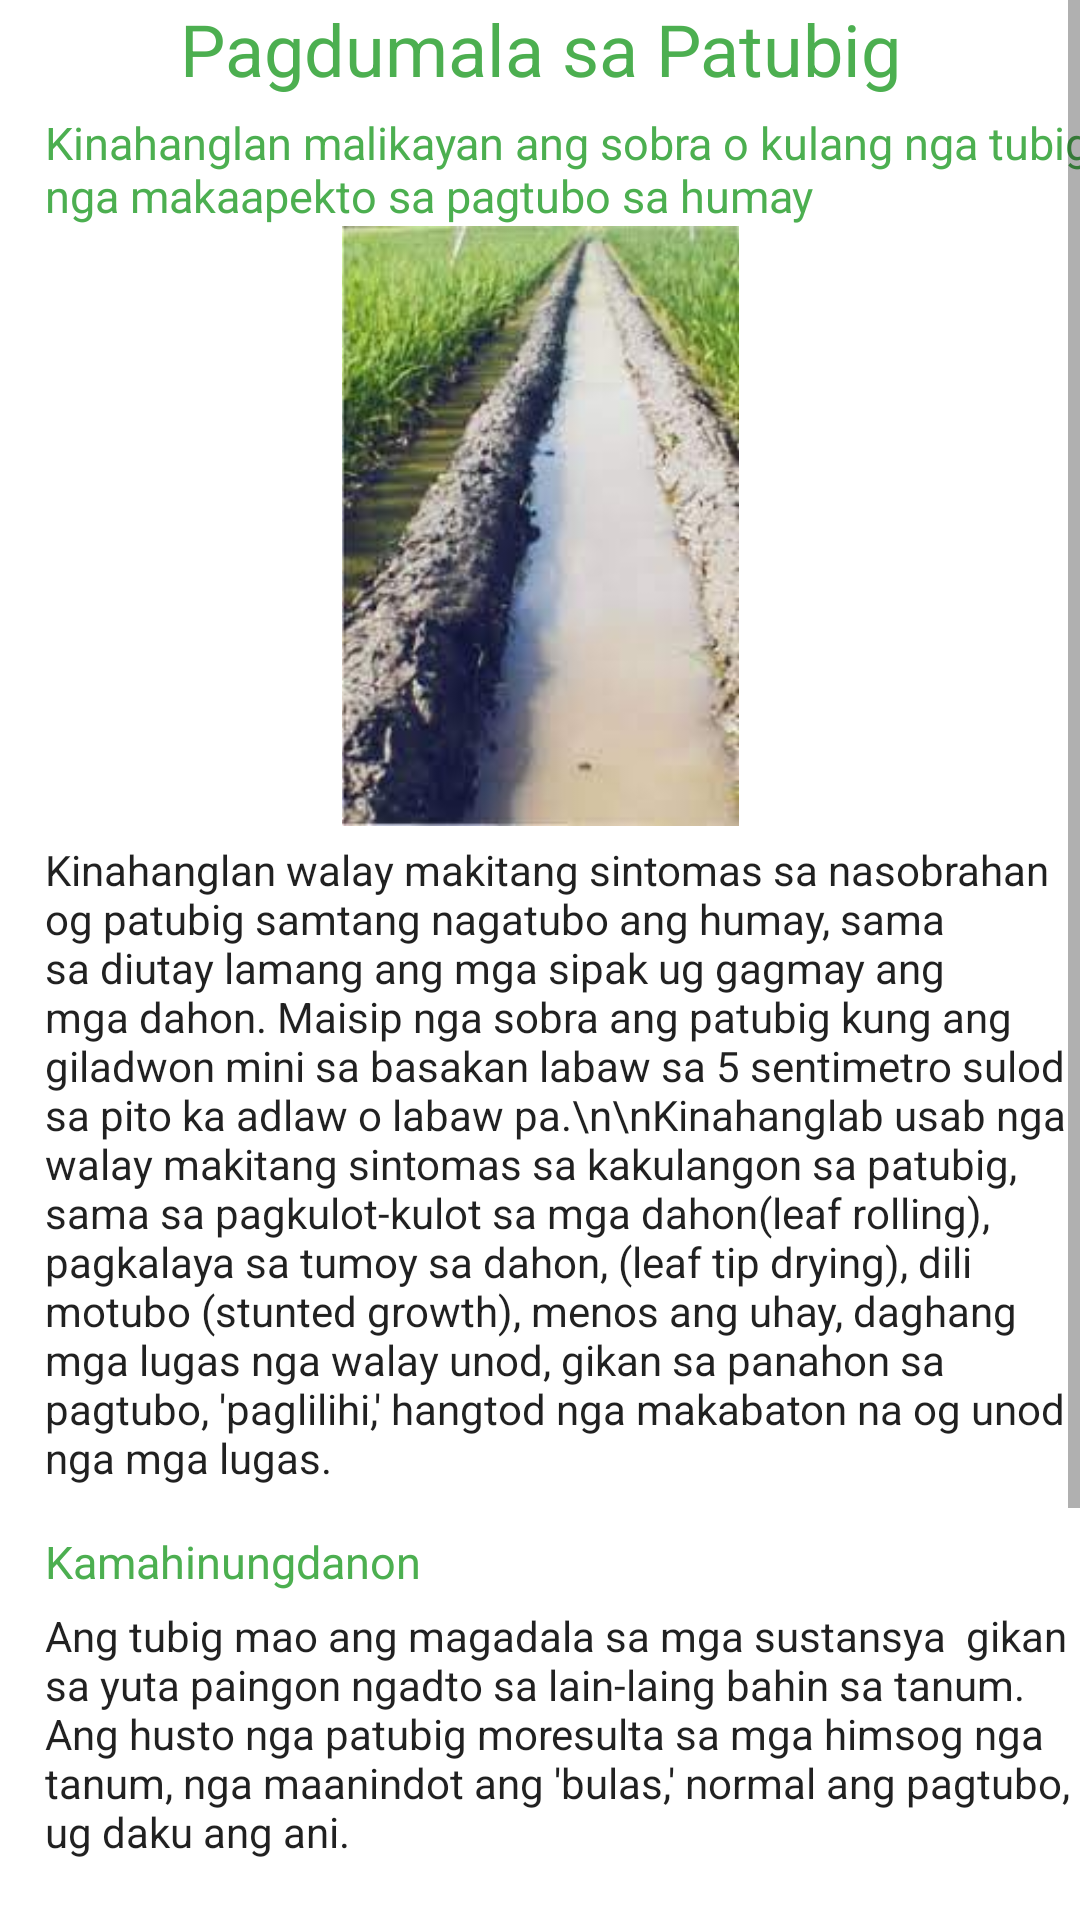

Reconstruct the res/layout file that produces this screen, plus the resources it refers to.
<!-- AndroidManifest.xml: application theme Theme.RICEDOC -->
<!-- res/layout/activity_card5.xml -->
<?xml version="1.0" encoding="utf-8"?>
<ScrollView
    xmlns:android="http://schemas.android.com/apk/res/android"
    xmlns:app="http://schemas.android.com/apk/res-auto"
    xmlns:tools="http://schemas.android.com/tools"
    android:layout_width="match_parent"
    android:layout_height="wrap_content"
    app:layout_editor_absoluteX="1dp"
    app:layout_editor_absoluteY="1dp"
    android:fillViewport="true"
    >
    <androidx.constraintlayout.widget.ConstraintLayout
        android:layout_width="match_parent"
        android:layout_height="match_parent"
        tools:context=".Card5">

        <TextView
            android:id="@+id/textView"
            android:layout_width="wrap_content"
            android:layout_height="wrap_content"
            android:text="Pagdumala sa Patubig"
            android:textAlignment="center"
            android:textAppearance="@style/TextAppearance.AppCompat.Headline"
            android:textColor="@color/green"
            app:layout_constraintEnd_toEndOf="parent"
            app:layout_constraintStart_toStartOf="parent"
            tools:ignore="MissingConstraints" />

        <TextView
            android:id="@+id/textView2"
            android:layout_width="wrap_content"
            android:layout_height="wrap_content"
            android:layout_marginTop="5dp"
            android:layout_marginLeft="15dp"
            android:text="Kinahanglan malikayan ang sobra o kulang nga tubig nga makaapekto sa pagtubo sa humay"
            android:textColor="@color/green"
            android:textSize="15dp"
            app:layout_constraintEnd_toEndOf="parent"
            app:layout_constraintHorizontal_bias="0.0"
            app:layout_constraintStart_toStartOf="parent"
            app:layout_constraintTop_toBottomOf="@+id/textView" />

        <ImageView
            android:id="@+id/imageView"
            android:layout_width="wrap_content"
            android:layout_height="200dp"
            app:layout_constraintEnd_toEndOf="parent"
            app:layout_constraintStart_toStartOf="parent"
            app:layout_constraintTop_toBottomOf="@+id/textView2"
            app:layout_constraintVertical_bias="0.135"
            android:src="@drawable/patubig" />

        <TextView
            android:id="@+id/textView3"
            android:layout_width="match_parent"
            android:layout_height="wrap_content"
            android:layout_marginTop="5dp"
            android:backgroundTint="#00FFFFFF"
            android:text="Kinahanglan walay makitang sintomas sa nasobrahan og patubig samtang nagatubo ang humay, sama sa diutay lamang ang mga sipak ug gagmay ang mga dahon. Maisip nga sobra ang patubig kung ang giladwon mini sa basakan labaw sa 5 sentimetro sulod sa pito ka adlaw o labaw pa.\n\nKinahanglab usab nga walay makitang sintomas sa kakulangon sa patubig, sama sa pagkulot-kulot sa mga dahon(leaf rolling), pagkalaya sa tumoy sa dahon, (leaf tip drying), dili motubo (stunted growth), menos ang uhay, daghang mga lugas nga walay unod, gikan sa panahon sa pagtubo, 'paglilihi,' hangtod nga makabaton na og unod nga mga lugas."
            android:textAppearance="@style/TextAppearance.AppCompat.Body1"
            app:layout_constraintEnd_toEndOf="parent"
            android:layout_marginLeft="15dp"
            app:layout_constraintStart_toStartOf="parent"
            app:layout_constraintTop_toBottomOf="@+id/imageView" />


        <TextView
            android:id="@+id/textView4"
            android:layout_width="wrap_content"
            android:layout_height="wrap_content"
            android:layout_marginTop="15dp"
            android:layout_marginLeft="15dp"
            android:text="Kamahinungdanon"
            android:textColor="@color/green"
            android:textSize="15dp"
            app:layout_constraintEnd_toEndOf="parent"
            app:layout_constraintHorizontal_bias="0.0"
            app:layout_constraintStart_toStartOf="parent"
            app:layout_constraintTop_toBottomOf="@+id/textView3" />

        <TextView
            android:id="@+id/textView5"
            android:layout_width="match_parent"
            android:layout_height="wrap_content"
            android:layout_marginTop="5dp"
            android:backgroundTint="#00FFFFFF"
            android:text="Ang tubig mao ang magadala sa mga sustansya  gikan sa yuta paingon ngadto sa lain-laing bahin sa tanum. Ang husto nga patubig moresulta sa mga himsog nga tanum, nga maanindot ang 'bulas,' normal ang pagtubo, ug daku ang ani."
            android:textAppearance="@style/TextAppearance.AppCompat.Body1"
            app:layout_constraintEnd_toEndOf="parent"
            android:layout_marginLeft="15dp"
            app:layout_constraintStart_toStartOf="parent"
            app:layout_constraintTop_toBottomOf="@+id/textView4" />

        <TextView
            android:id="@+id/textView6"
            android:layout_width="wrap_content"
            android:layout_height="wrap_content"
            android:layout_marginLeft="15dp"
            android:layout_marginTop="20dp"
            android:text="Mga rekomendasyon"
            android:textColor="@color/green"
            android:textSize="15dp"
            app:layout_constraintEnd_toEndOf="parent"
            app:layout_constraintHorizontal_bias="0.0"
            app:layout_constraintStart_toStartOf="parent"
            app:layout_constraintTop_toBottomOf="@+id/textView5" />

        <TextView
            android:id="@+id/textView7"
            android:layout_width="match_parent"
            android:layout_height="wrap_content"
            android:layout_marginTop="5dp"
            android:backgroundTint="#00FFFFFF"
            android:text="•Kinahanglan nga ang giladmon sa tubig sa basakan mga 3.5 sentimetro, gikan sa panahon sa pagpangsipak hangtud mga 1-2 ka semana na dili pa mag-ani. Pahubsi ang mga basakan 1-2 ka semana sa dili pa mag-ani.\n\n•Alang sa mga yuta nga 'galas,' Pahubsi ang basakan mga usa ka semana sa dili pa mag-ani.\n\n•Apan sa mga yuta nga 'lagkitin' o lapokon, ipahigayon ang pagpahubas sa tubig sa basakan mga duha ka semana sa dili pa mag-ani.\n\n"
            android:textAppearance="@style/TextAppearance.AppCompat.Body1"
            app:layout_constraintEnd_toEndOf="parent"
            android:layout_marginLeft="15dp"
            app:layout_constraintStart_toStartOf="parent"
            app:layout_constraintTop_toBottomOf="@+id/textView6" />


    </androidx.constraintlayout.widget.ConstraintLayout>
</ScrollView>
<!-- resources referenced by this layout -->
<resources>
  <color name="green">#4CAF50</color>
  <!-- drawable patubig: jpg bitmap (drawable, 8479 bytes) -->
  <style name="Theme.RICEDOC" parent="Theme.MaterialComponents.DayNight.DarkActionBar">
          
          <item name="colorPrimary">#4CAF50</item>
          <item name="colorPrimaryVariant">@color/purple_700</item>
          <item name="colorOnPrimary">@color/white</item>
          
          <item name="colorSecondary">@color/teal_200</item>
          <item name="colorSecondaryVariant">@color/teal_700</item>
          <item name="colorOnSecondary">@color/black</item>
          
          <item name="android:statusBarColor">?attr/colorPrimaryVariant</item>
          
      </style>
  <color name="purple_700">#FF3700B3</color>
  <color name="white">#FFFFFFFF</color>
  <color name="teal_200">#FF03DAC5</color>
  <color name="teal_700">#FF018786</color>
  <color name="black">#FF000000</color>
</resources>
